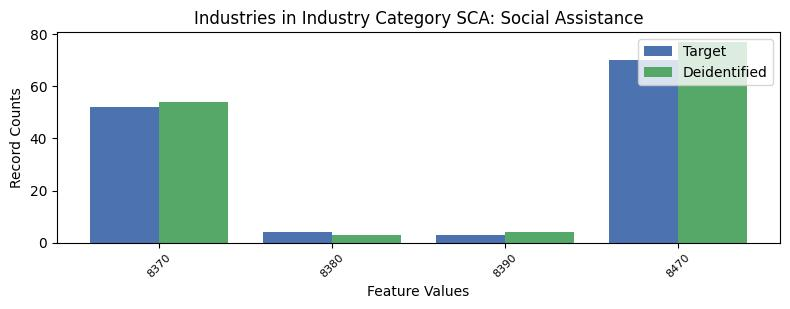

The table this chart was drawn from, first rows:
, INDP, count_target, count_deidentified
1, 8370, 52, 54
2, 8380, 4, 3
3, 8390, 3, 4
0, 8470, 70, 77
